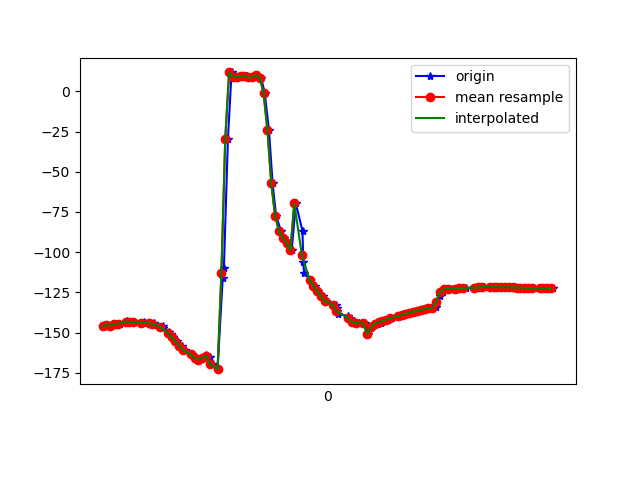

The file beside this chart, header and first rows:
1618777845476, 1473529314128206, -146.15515, 12.631825, -3.0495489
1618777845490, 1473529333358976, -145.3, 12.38, -3.645
1618777845505, 1473529352589746, -145.6, 12.91, -4.102
1618777845527, 1473529371820516, -144.6, 12.67, -5.097
1618777845551, 1473529391051286, -144.5, 12.77, -5.773
1618777845581, 1473529410282056, -143.4, 12.94, -7.459
1618777845585, 1473529429512826, -142.9, 12.76, -8.587
1618777845619, 1473529448743596, -143.6, 13.33, -9.454
1618777845623, 1473529467974366, -143.2, 13.34, -10.46
1618777845672, 1473529487205136, -144.2, 14.24, -10.94
1618777845676, 1473529506435906, -143.5, 15.3, -12.8
1618777845679, 1473529525666676, -143.8, 17.35, -13.46
1618777845707, 1473529544897446, -144.1, 20.05, -14.66
1618777845727, 1473529564128216, -143.9, 23.83, -16.25
1618777845731, 1473529583358986, -145.2, 27.95, -16.74
1618777845773, 1473529602589756, -145.8, 32.72, -18.64
1618777845776, 1473529621820526, -147.1, 36.47, -19.46
1618777845806, 1473529641051296, -149.7, 41.32, -19.89
1618777845818, 1473529660282066, -150.8, 46.37, -21.85
1618777845825, 1473529679512836, -152.7, 50.59, -23.03
1618777845848, 1473529698743606, -155.3, 54.76, -23.56
1618777845877, 1473529717974376, -158.2, 58.55, -23.52
1618777845891, 1473529737205146, -161, 62.09, -23.24
1618777845924, 1473529756435916, -163.6, 65.71, -22.95
1618777845940, 1473529775666686, -165.5, 69.63, -23.03
1618777845955, 1473529794897456, -166.6, 73.6, -23.4
1618777845961, 1473529814128226, -166.9, 77.4, -24.32
1618777845980, 1473529833358996, -165.6, 80.93, -26.58
1618777846000, 1473529852589766, -164, 83.7, -28.69
1618777846019, 1473529871820536, -165, 85.35, -27.84
1618777846037, 1473529891051306, -169.7, 86.32, -23.17
1618777846060, 1473529910282076, -172.8, 87.38, -19.74
1618777846087, 1473529929512846, -115.9, 81.75, -57.71
1618777846093, 1473529948743616, -109.7, 85.95, -65.48
1618777846114, 1473529968098578, -29.5, 89.02, -147
1618777846133, 1473529987329348, 11.79, 87.33, 173
1618777846154, 1473530006560118, 9.259, 85.53, 178.4
1618777846172, 1473530025790888, 8.798, 83.97, -177.6
1618777846190, 1473530045021658, 9.686, 83.08, -174.3
1618777846211, 1473530064252428, 9.828, 82.73, -169.6
1618777846233, 1473530083483198, 8.706, 82.5, -163.1
1618777846251, 1473530102713968, 8.71, 82.17, -157.3
1618777846267, 1473530121944738, 9.906, 81.93, -152.6
1618777846287, 1473530141175508, 8.604, 82.26, -145.9
1618777846306, 1473530160406278, -1.067, 83.44, -130.6
1618777846328, 1473530179637048, -24.07, 84.5, -102.2
1618777846347, 1473530198867818, -57, 84.05, -64.45
1618777846365, 1473530218098588, -77.44, 82.16, -40.1
1618777846391, 1473530237329358, -86.74, 80.25, -27.83
1618777846407, 1473530256560128, -90.96, 78.66, -21.4
1618777846428, 1473530275790898, -94.27, 77.13, -16.78
1618777846447, 1473530295021668, -98.73, 75.26, -11.94
1618777846468, 1473530314252438, -69.6, 67.98, -33.33
1618777846503, 1473530333483208, -86.86, 69.69, -19.02
1618777846507, 1473530352713978, -106.3, 68.67, -1.772
1618777846511, 1473530371944748, -112.8, 65.85, 2.76
1618777846544, 1473530391175518, -117.1, 62.58, 4.785
1618777846566, 1473530410406288, -120.8, 58.56, 5.998
1618777846583, 1473530429637058, -124.3, 53.75, 6.782
1618777846608, 1473530448867828, -127.5, 48.29, 7.239
1618777846625, 1473530468098598, -130.3, 42.19, 7.304
... 62 more rows
